pico-8 play session: no input (idle), after a click and taps of 🅾, ❎, 🅾+❎, 🅾 in the second before t = 0

[t = 1 s] idle ~1s (no d-pad/buttons)
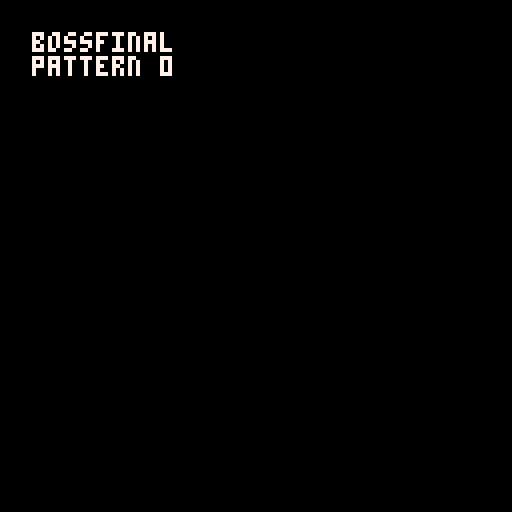

pico-8 cartridge
version 42
__lua__
music(0)
function _draw() cls() print("bossfinal\npattern "..stat(54),8,8,7) end
